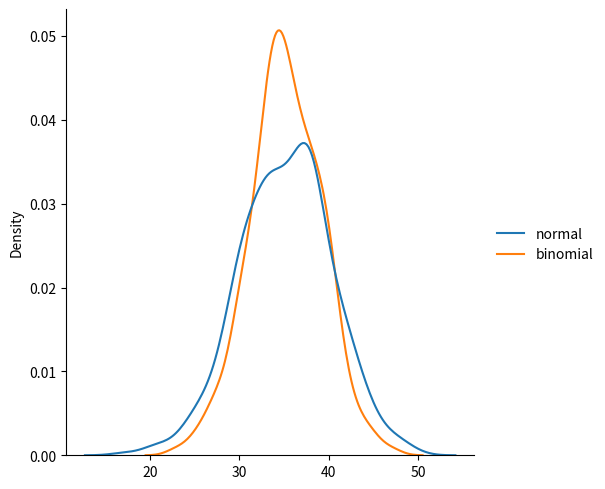

Recreate this plot in Python.
from numpy import random
import matplotlib.pyplot as plt
import seaborn as sns


x = random.binomial(n= 10, p = 0.5, size=500)
print(x)
print()


#sns.displot(x)
#plt.show()


#we can show normal and binomial distributions together in a single diagram-

data = {
    "normal": random.normal(loc=35, scale= 5, size= 500),
    "binomial": random.binomial(n = 70, p = 0.5, size=500)
}

sns.displot(data, kind="kde")
plt.show()